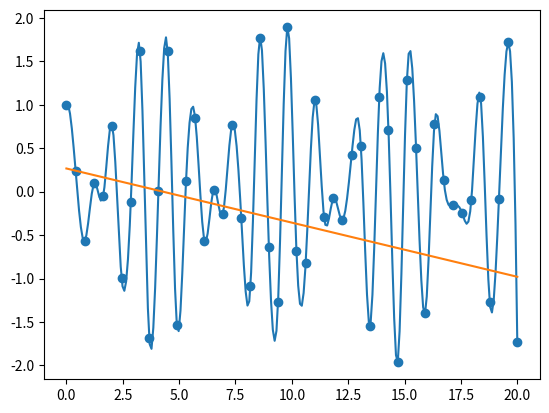

Reproduce this figure in Python.
from numpy import *
from scipy.interpolate import interp1d
import json

class Background:

	@staticmethod
	def spline (data, res=10):
		'''cubic spline'''

		x_dat = json.loads(data['x'])
		y_dat = json.loads(data['y'])

		x_itp = list(linspace(x_dat[0], x_dat[len(x_dat)-1], len(x_dat) * res))

		cub_spline = interp1d(x_dat, y_dat, kind='cubic')
		y_itp = list(cub_spline(x_itp))

		dict = {
			"x" : x_itp,
			"y" : y_itp
		}

		ret_json = json.dumps(dict)

		return ret_json


	@staticmethod
	def linear (data, pts):
		'''given two points, returns the line to subtract'''

		x_dat = json.loads(data['x'])
		y_dat = json.loads(data['y'])

		coeffs = polyfit([x_dat[pts['p1']], x_dat[pts['p2']]], [y_dat[pts['p1']], y_dat[pts['p2']]], 1)
		linear = poly1d (coeffs)

		y_fit = list(linear(x_dat))

		dict = {
			"x" : list(x_dat),
			"y" : y_fit
		}

		ret_json = json.dumps(dict)

		return ret_json


	@staticmethod
	def test():

		import matplotlib.pyplot as plt 

		x = linspace(0, 20)
		y = array(sin(20*x) + cos(25*x)).tolist()

		data = {
			'x': json.dumps(list(x)),
			'y': json.dumps(y)
		}

		#pt values are indices!
		pts = {
			'p1': 1,
			'p2': 10
		}

		spl = json.loads(Background.spline(data, res=5))
		lin = json.loads(Background.linear(data, pts))

		plt.scatter(x, y)
		plt.plot(spl['x'], spl['y'])
		plt.plot(lin['x'], lin['y'])
		plt.show()


if __name__ == '__main__':
	Background.test()
